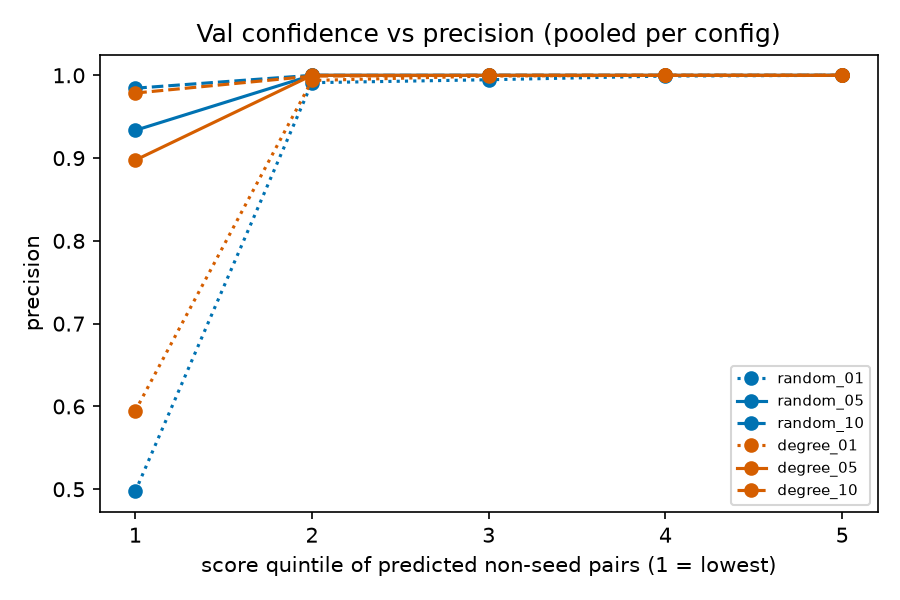

Data behind this chart, as committed beside it:
seed_config, score_quintile, score_min, score_max, pairs, precision
random_01, 1, 0.005664, 0.05012, 1122, 0.4973
random_01, 2, 0.05013, 0.05879, 1122, 0.9911
random_01, 3, 0.05879, 0.07316, 1121, 0.9946
random_01, 4, 0.07319, 0.1132, 1122, 0.9991
random_01, 5, 0.1132, 0.186, 1122, 1.0
random_05, 1, 0.006692, 0.05534, 1083, 0.9335
random_05, 2, 0.05535, 0.06957, 1083, 1.0
random_05, 3, 0.06961, 0.08349, 1083, 1.0
random_05, 4, 0.08349, 0.1174, 1083, 1.0
random_05, 5, 0.1174, 0.186, 1083, 1.0
random_10, 1, 0.007934, 0.05641, 1026, 0.9844
random_10, 2, 0.05641, 0.06997, 1026, 1.0
random_10, 3, 0.07, 0.08381, 1026, 1.0
random_10, 4, 0.08383, 0.1177, 1026, 1.0
random_10, 5, 0.1177, 0.186, 1026, 1.0
degree_01, 1, 0.005057, 0.04876, 1125, 0.5947
degree_01, 2, 0.04876, 0.06566, 1124, 0.9938
degree_01, 3, 0.06566, 0.08143, 1124, 0.9991
degree_01, 4, 0.08143, 0.1102, 1124, 1.0
degree_01, 5, 0.1102, 0.186, 1125, 1.0
degree_05, 1, 0.006861, 0.05453, 1083, 0.8975
degree_05, 2, 0.05453, 0.06916, 1082, 1.0
degree_05, 3, 0.06918, 0.0832, 1082, 1.0
degree_05, 4, 0.08321, 0.1163, 1082, 1.0
degree_05, 5, 0.1164, 0.186, 1082, 1.0
degree_10, 1, 0.01324, 0.05606, 1026, 0.9786
degree_10, 2, 0.05607, 0.06933, 1026, 0.999
degree_10, 3, 0.06934, 0.08302, 1026, 1.0
degree_10, 4, 0.08303, 0.1157, 1026, 1.0
degree_10, 5, 0.1158, 0.186, 1026, 1.0
